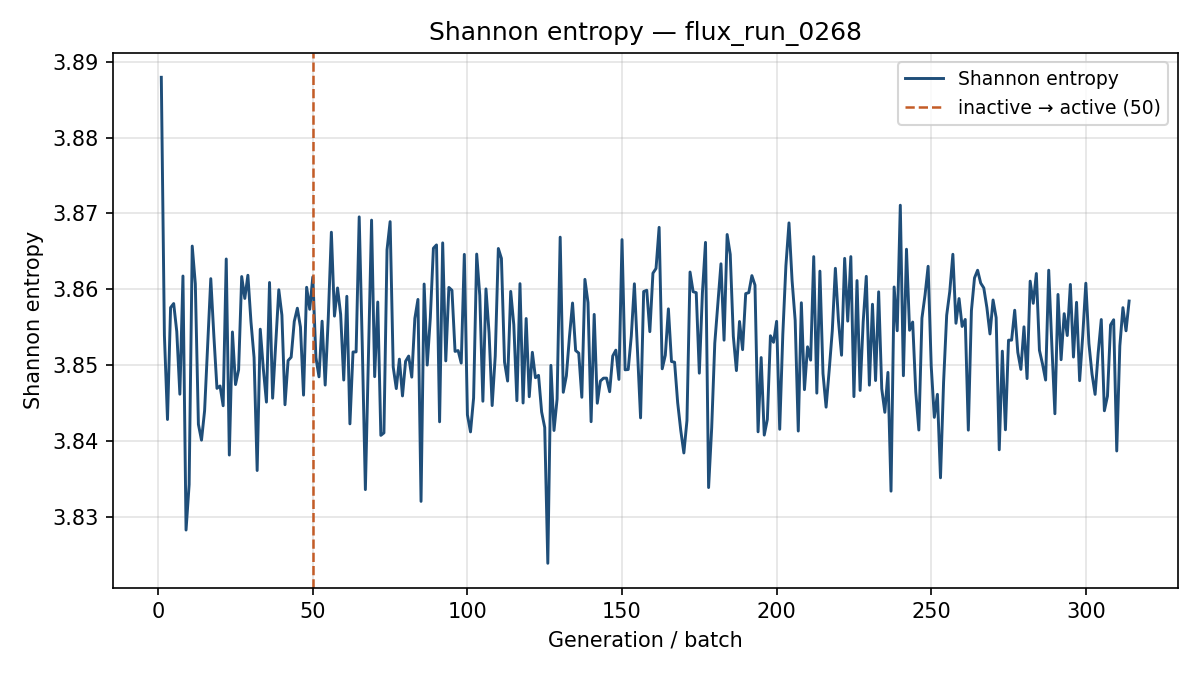

The table this chart was drawn from, first rows:
generation, shannon_entropy, k_generation
1, 3.888, 0.5503
2, 3.854, 0.5811
3, 3.843, 0.5664
4, 3.858, 0.572
5, 3.858, 0.5864
6, 3.854, 0.592
7, 3.846, 0.5743
8, 3.862, 0.5725
9, 3.828, 0.5793
10, 3.834, 0.5731
11, 3.866, 0.5801
12, 3.861, 0.5787
13, 3.842, 0.5745
14, 3.84, 0.5704
15, 3.844, 0.5844
16, 3.853, 0.5743
17, 3.861, 0.5608
18, 3.854, 0.5716
19, 3.847, 0.5729
20, 3.847, 0.5752
21, 3.845, 0.5714
22, 3.864, 0.5653
23, 3.838, 0.5819
24, 3.854, 0.5741
25, 3.847, 0.5648
26, 3.849, 0.5903
27, 3.862, 0.5728
28, 3.859, 0.583
29, 3.862, 0.5568
30, 3.856, 0.5733
31, 3.851, 0.5696
32, 3.836, 0.5807
33, 3.855, 0.5704
34, 3.85, 0.5741
35, 3.845, 0.5822
36, 3.861, 0.5777
37, 3.846, 0.5636
38, 3.853, 0.5552
39, 3.86, 0.5793
40, 3.857, 0.5865
41, 3.845, 0.5622
42, 3.851, 0.5757
43, 3.851, 0.5914
44, 3.856, 0.5847
45, 3.858, 0.5645
46, 3.855, 0.5742
47, 3.846, 0.5828
48, 3.86, 0.5829
49, 3.857, 0.5792
50, 3.862, 0.5691
51, 3.851, 0.5837
52, 3.848, 0.5724
53, 3.856, 0.5677
54, 3.847, 0.5764
55, 3.856, 0.5732
56, 3.868, 0.5698
57, 3.856, 0.5802
58, 3.86, 0.5712
59, 3.857, 0.5807
60, 3.848, 0.5679
... 254 more rows
